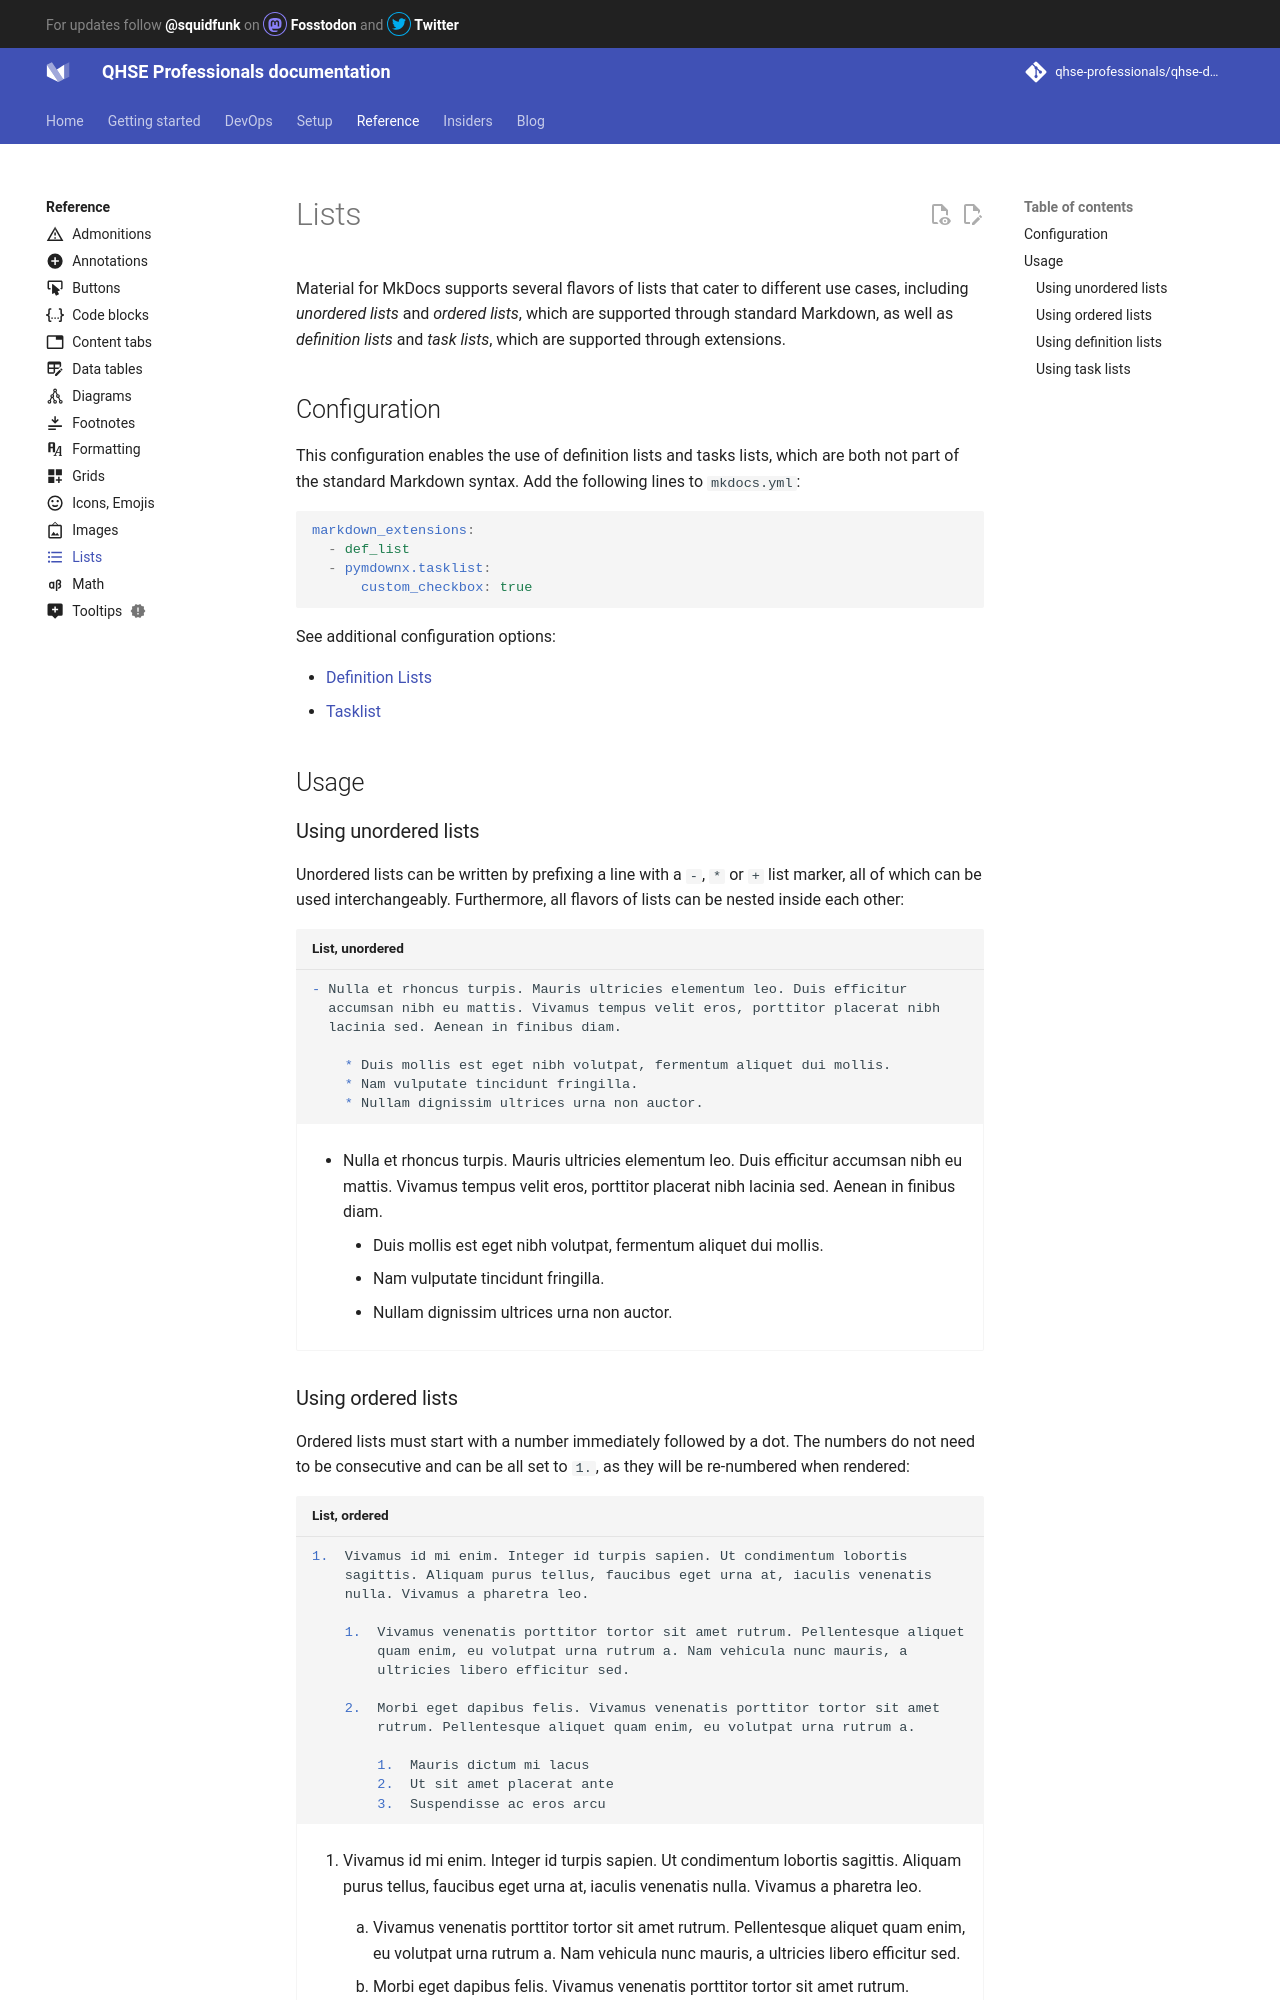

repository: qhse-professionals/qhse-docs · page: reference/lists/index.html · generator: mkdocs

---
icon: material/format-list-bulleted
---

# Lists

Material for MkDocs supports several flavors of lists that cater to different
use cases, including _unordered lists_ and _ordered lists_, which are supported
through standard Markdown, as well as _definition lists_ and _task lists_, which
are supported through extensions.

## Configuration

This configuration enables the use of definition lists and tasks lists, which
are both not part of the standard Markdown syntax. Add the following lines to
`mkdocs.yml`:

``` yaml
markdown_extensions:
  - def_list
  - pymdownx.tasklist:
      custom_checkbox: true
```

See additional configuration options:

- [Definition Lists]
- [Tasklist]

  [Definition Lists]: ../setup/extensions/python-markdown.md#definition-lists
  [Tasklist]: ../setup/extensions/python-markdown-extensions.md#tasklist

## Usage

### Using unordered lists

Unordered lists can be written by prefixing a line with a `-`, `*` or `+` list
marker, all of which can be used interchangeably. Furthermore, all flavors
of lists can be nested inside each other:

``` markdown title="List, unordered"
- Nulla et rhoncus turpis. Mauris ultricies elementum leo. Duis efficitur
  accumsan nibh eu mattis. Vivamus tempus velit eros, porttitor placerat nibh
  lacinia sed. Aenean in finibus diam.

    * Duis mollis est eget nibh volutpat, fermentum aliquet dui mollis.
    * Nam vulputate tincidunt fringilla.
    * Nullam dignissim ultrices urna non auctor.
```

<div class="result" markdown>

- Nulla et rhoncus turpis. Mauris ultricies elementum leo. Duis efficitur
  accumsan nibh eu mattis. Vivamus tempus velit eros, porttitor placerat nibh
  lacinia sed. Aenean in finibus diam.

    * Duis mollis est eget nibh volutpat, fermentum aliquet dui mollis.
    * Nam vulputate tincidunt fringilla.
    * Nullam dignissim ultrices urna non auctor.

</div>
